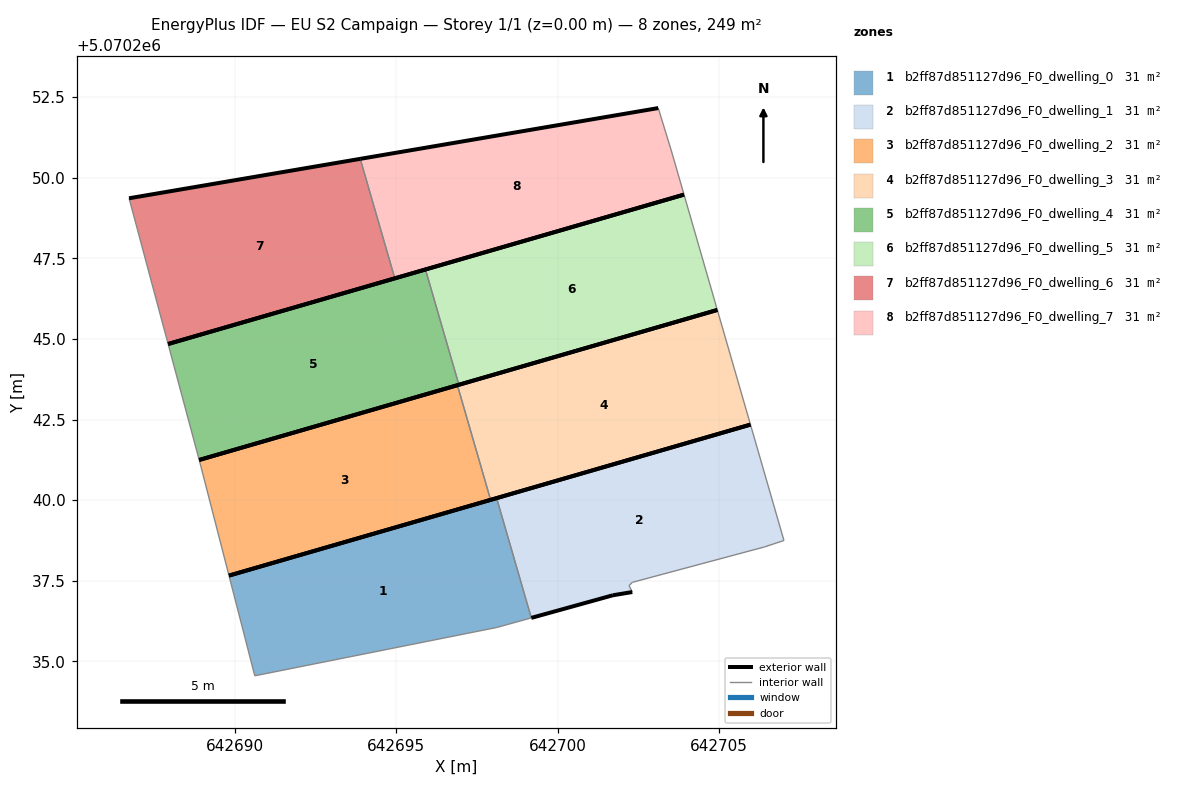
=== STOREY PLAN SPEC (per zone: floor XY polygon, exterior-wall plan segments, windows/doors) ===
zone 1: b2ff87d851127d96_F0_dwelling_0  (31.1 m²)
  floor: (642699.18, 5070236.35) (642698.11, 5070240.07) (642689.81, 5070237.66) (642690.61, 5070234.55) (642698.11, 5070236.05)
  exterior wall: (642689.81, 5070237.66) – (642698.11, 5070240.07)  [8.6 m]
  interior walls: 4
zone 2: b2ff87d851127d96_F0_dwelling_1  (31.1 m²)
  floor: (642706.42, 5070238.55) (642707.02, 5070238.75) (642705.98, 5070242.34) (642698.11, 5070240.07) (642699.18, 5070236.35) (642701.72, 5070237.05) (642702.32, 5070237.15) (642702.22, 5070237.35) (642702.32, 5070237.45)
  exterior wall: (642702.32, 5070237.15) – (642701.72, 5070237.05)  [0.6 m]
  exterior wall: (642701.72, 5070237.05) – (642699.18, 5070236.35)  [2.6 m]
  exterior wall: (642698.11, 5070240.07) – (642705.98, 5070242.34)  [8.2 m]
  interior walls: 6
zone 3: b2ff87d851127d96_F0_dwelling_2  (31.1 m²)
  floor: (642697.92, 5070240.01) (642696.89, 5070243.57) (642688.88, 5070241.25) (642688.91, 5070241.16) (642689.81, 5070237.66)
  exterior wall: (642688.88, 5070241.25) – (642696.89, 5070243.57)  [8.3 m]
  exterior wall: (642697.92, 5070240.01) – (642689.81, 5070237.66)  [8.4 m]
  interior walls: 3
zone 4: b2ff87d851127d96_F0_dwelling_3  (31.1 m²)
  floor: (642705.98, 5070242.34) (642704.95, 5070245.90) (642696.89, 5070243.57) (642697.92, 5070240.01)
  exterior wall: (642705.98, 5070242.34) – (642697.92, 5070240.01)  [8.4 m]
  exterior wall: (642696.89, 5070243.57) – (642704.95, 5070245.90)  [8.4 m]
  interior walls: 2
zone 5: b2ff87d851127d96_F0_dwelling_4  (31.1 m²)
  floor: (642696.94, 5070243.58) (642695.90, 5070247.16) (642687.92, 5070244.84) (642688.88, 5070241.25)
  exterior wall: (642696.94, 5070243.58) – (642688.88, 5070241.25)  [8.4 m]
  exterior wall: (642687.92, 5070244.84) – (642695.90, 5070247.16)  [8.3 m]
  interior walls: 2
zone 6: b2ff87d851127d96_F0_dwelling_5  (31.1 m²)
  floor: (642704.95, 5070245.90) (642703.92, 5070249.48) (642695.90, 5070247.16) (642696.94, 5070243.58)
  exterior wall: (642704.95, 5070245.90) – (642696.94, 5070243.58)  [8.3 m]
  exterior wall: (642695.90, 5070247.16) – (642703.92, 5070249.48)  [8.3 m]
  interior walls: 2
zone 7: b2ff87d851127d96_F0_dwelling_6  (31.1 m²)
  floor: (642694.95, 5070246.88) (642693.88, 5070250.59) (642686.71, 5070249.37) (642687.92, 5070244.84)
  exterior wall: (642694.95, 5070246.88) – (642687.92, 5070244.84)  [7.3 m]
  exterior wall: (642686.71, 5070249.37) – (642693.88, 5070250.59)  [7.3 m]
  interior walls: 2
zone 8: b2ff87d851127d96_F0_dwelling_7  (31.1 m²)
  floor: (642703.92, 5070249.48) (642703.52, 5070250.86) (642703.12, 5070252.16) (642693.88, 5070250.59) (642694.95, 5070246.88)
  exterior wall: (642693.88, 5070250.59) – (642703.12, 5070252.16)  [9.4 m]
  exterior wall: (642703.92, 5070249.48) – (642694.95, 5070246.88)  [9.3 m]
  interior walls: 3

=== DERIVED (storey summary) ===
Building: EU S2 Campaign
Storey: 1 of 1  (floor level z = 0.00 m)
Storey gross floor area: 248.5 m²
Zones on this storey: 8
  - b2ff87d851127d96_F0_dwelling_0: floor 31.1 m²; exterior wall 8.6 m (25.9 m²); WWR 0.0%
  - b2ff87d851127d96_F0_dwelling_1: floor 31.1 m²; exterior wall 11.4 m (34.3 m²); WWR 0.0%
  - b2ff87d851127d96_F0_dwelling_2: floor 31.1 m²; exterior wall 16.8 m (50.4 m²); WWR 0.0%
  - b2ff87d851127d96_F0_dwelling_3: floor 31.1 m²; exterior wall 16.8 m (50.4 m²); WWR 0.0%
  - b2ff87d851127d96_F0_dwelling_4: floor 31.1 m²; exterior wall 16.7 m (50.1 m²); WWR 0.0%
  - b2ff87d851127d96_F0_dwelling_5: floor 31.1 m²; exterior wall 16.7 m (50.1 m²); WWR 0.0%
  - b2ff87d851127d96_F0_dwelling_6: floor 31.1 m²; exterior wall 14.6 m (43.8 m²); WWR 0.0%
  - b2ff87d851127d96_F0_dwelling_7: floor 31.1 m²; exterior wall 18.7 m (56.1 m²); WWR 0.0%
Zone adjacency (shared interzone walls):
  - b2ff87d851127d96_F0_dwelling_0 ↔ b2ff87d851127d96_F0_dwelling_1
  - b2ff87d851127d96_F0_dwelling_2 ↔ b2ff87d851127d96_F0_dwelling_3
  - b2ff87d851127d96_F0_dwelling_4 ↔ b2ff87d851127d96_F0_dwelling_5
  - b2ff87d851127d96_F0_dwelling_6 ↔ b2ff87d851127d96_F0_dwelling_7